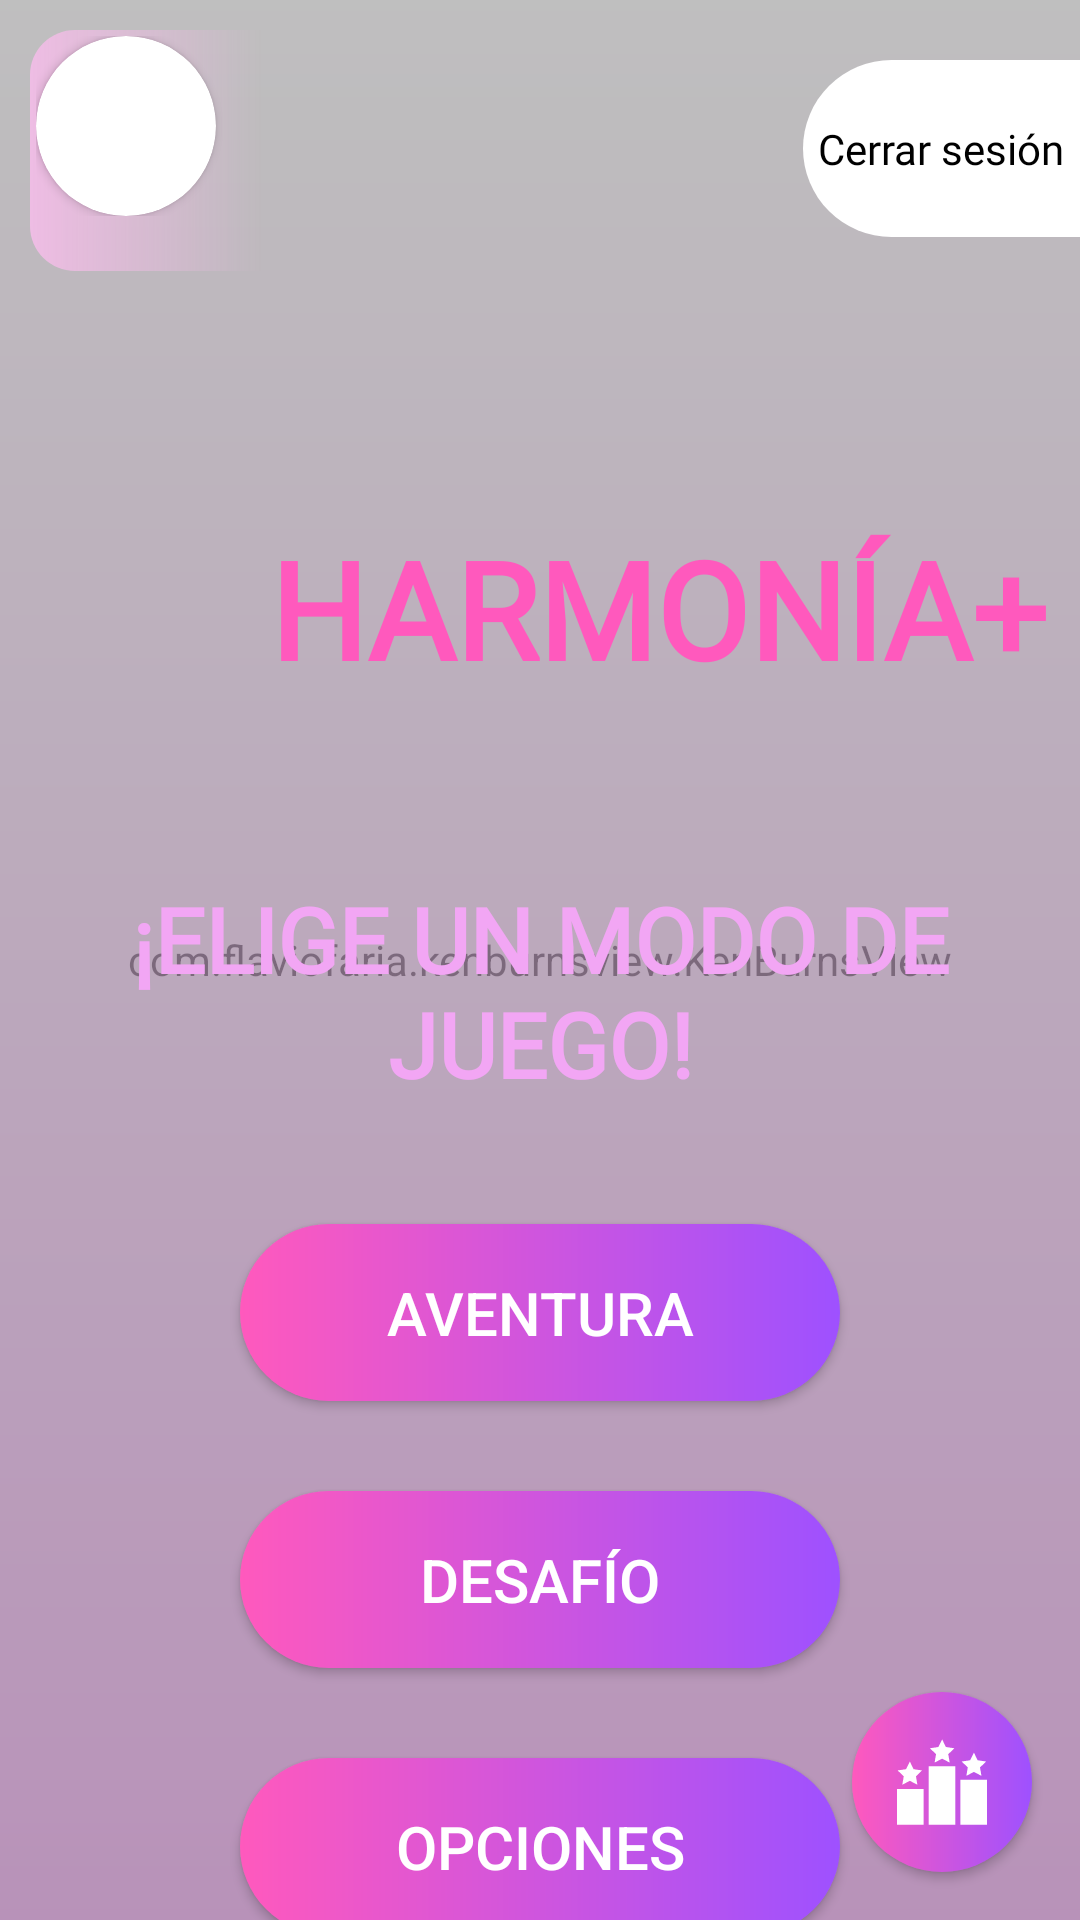

Here is an Android app screen rendered from its layout file. Give the layout XML and the strings, colors and styles it references.
<!-- AndroidManifest.xml: application theme Theme.Harmonia -->
<!-- res/layout/elige_modo_juego_activity.xml -->
<?xml version="1.0" encoding="utf-8"?>
<androidx.constraintlayout.widget.ConstraintLayout xmlns:android="http://schemas.android.com/apk/res/android"
    xmlns:app="http://schemas.android.com/apk/res-auto"
    xmlns:tools="http://schemas.android.com/tools"
    android:layout_width="match_parent"
    android:layout_height="match_parent"
    android:background="@drawable/style_fondo_degradado"
    tools:context=".activities.EligeModoJuegoActivity"
    android:id="@+id/eligeModoJuegoActivity">

    <androidx.constraintlayout.widget.ConstraintLayout
        android:layout_width="match_parent"
        android:layout_height="match_parent">

        <com.flaviofaria.kenburnsview.KenBurnsView
            android:id="@+id/fondoImageView"
            android:layout_width="match_parent"
            android:layout_height="match_parent"
            android:src="@mipmap/img_fondo_2x2"
            android:scaleX="1.0"
            android:scaleY="1.0"
            android:alpha="0.5"/>

        <LinearLayout
            android:id="@+id/menu_superior"
            android:layout_width="match_parent"
            android:layout_height="100dp"
            android:orientation="horizontal"
            app:layout_constraintStart_toStartOf="parent"
            app:layout_constraintTop_toTopOf="parent">

            <LinearLayout
                android:background="@drawable/perfil_menu_redondeado"
                android:layout_width="wrap_content"
                android:layout_height="wrap_content"
                android:layout_marginLeft="10dp"
                android:layout_marginTop="10dp"
                android:clickable="true"
                android:padding="2dp"
                android:gravity="center_vertical"
                android:onClick="menu_perfil"
                android:orientation="vertical">

                <LinearLayout
                    android:layout_width="match_parent"
                    android:layout_height="wrap_content"
                    android:orientation="horizontal">

                    
                    <androidx.cardview.widget.CardView
                        android:layout_width="wrap_content"
                        android:layout_height="wrap_content"
                        android:layout_gravity="center_vertical"
                        app:cardBackgroundColor="@color/blanco"
                        app:cardCornerRadius="200dp"
                        app:cardElevation="2dp">

                        <ImageView
                            android:id="@+id/imageViewFotoPerfil"
                            android:layout_width="60dp"
                            android:layout_height="60dp"
                            android:layout_gravity="center"
                            android:clickable="true"
                            android:onClick="menu_perfil"
                            android:scaleType="centerCrop" />
                    </androidx.cardview.widget.CardView>

                    <TextView
                        android:id="@+id/nombreModoDeJuego"
                        style="@style/Fuente_kameron"
                        android:layout_width="match_parent"
                        android:layout_height="wrap_content"
                        android:layout_gravity="center"
                        android:layout_marginLeft="5dp"
                        android:textColor="@color/negro"
                        android:textSize="14dp"
                        android:textStyle="bold" />
                </LinearLayout>

                <RelativeLayout
                    android:layout_width="wrap_content"
                    android:layout_height="match_parent">

                    <ProgressBar
                        android:id="@+id/progressBarCarga"
                        style="@style/MiProgressBarHorizontal"
                        android:layout_width="150dp"
                        android:layout_height="wrap_content"
                        android:layout_gravity="bottom"
                        android:max="100"
                        android:progress="50"
                        android:progressDrawable="@drawable/style_progressbar" />

                    <TextView
                        android:id="@+id/porcentajeTextView"
                        style="@style/Fuente_kameron"
                        android:layout_width="wrap_content"
                        android:layout_height="wrap_content"
                        android:layout_centerInParent="true"
                        android:gravity="center_vertical"
                        android:textColor="@android:color/black"
                        android:textSize="12sp"
                        android:textStyle="bold" />
                </RelativeLayout>
            </LinearLayout>

            <LinearLayout
                android:layout_width="wrap_content"
                android:layout_height="wrap_content"
                android:layout_gravity="fill_vertical"
                android:orientation="vertical"></LinearLayout>

            <LinearLayout
                android:layout_width="wrap_content"
                android:layout_height="wrap_content"
                android:layout_gravity="center_horizontal"></LinearLayout>

            <View
                android:layout_width="0dp"
                android:layout_height="0dp"
                android:layout_weight="1"/>

            <TextView
                android:id="@+id/cerrarSesion"
                style="@style/Fuente_kameron"
                android:layout_width="wrap_content"
                android:layout_height="wrap_content"
                android:background="@drawable/rounded_left"
                android:clickable="true"
                android:layout_marginVertical="20dp"
                android:onClick="cerrarSesion"
                android:paddingHorizontal="5dp"
                android:paddingVertical="20dp"
                android:text="Cerrar sesión"
                android:textColor="@color/negro"
                android:textSize="14dp"/>
        </LinearLayout>

        <LinearLayout
            android:id="@+id/TituloLogo"
            android:layout_width="match_parent"
            android:layout_height="wrap_content"
            android:layout_marginHorizontal="10dp"
            android:layout_marginVertical="20dp"
            android:gravity="center_vertical"
            android:orientation="vertical"
            app:layout_constraintTop_toBottomOf="@+id/menu_superior">

            
            <LinearLayout
                android:layout_width="match_parent"
                android:layout_height="wrap_content"
                android:layout_margin="0dp"
                android:layout_marginVertical="20dp"
                android:gravity="center_vertical"
                android:orientation="horizontal">

                
                <ImageView
                    android:id="@+id/logoImageView"
                    android:layout_width="80dp"
                    android:layout_height="80dp"
                    android:scaleType="fitCenter"
                    android:src="@mipmap/img_ico_aplicacion" />

                
                <TextView
                    android:id="@+id/titleTextView"
                    style="@style/Fuente_TimesNewRoman"
                    android:layout_width="wrap_content"
                    android:layout_height="wrap_content"
                    android:layout_gravity="bottom"
                    android:text="  HARMONÍA+"
                    android:textColor="@color/rosa"
                    android:textSize="45dp"
                    android:textStyle="bold" />
            </LinearLayout>
        </LinearLayout>

        <TextView
            android:id="@+id/eligeModo"
            style="@style/Fuente_kameron"
            android:layout_width="0dp"
            android:layout_height="wrap_content"
            android:layout_gravity="center_horizontal"
            android:layout_marginHorizontal="20dp"
            android:layout_marginTop="60dp"
            android:paddingHorizontal="10dp"
            android:text="¡ELIGE UN MODO DE JUEGO!"
            android:textAlignment="center"
            android:textColor="@color/principal"
            android:textSize="30sp"
            android:textStyle="bold"
            app:layout_constraintEnd_toEndOf="parent"
            app:layout_constraintStart_toStartOf="parent"
            app:layout_constraintTop_toBottomOf="@+id/TituloLogo" />

        <androidx.appcompat.widget.AppCompatButton
            android:id="@+id/botonAventura"
            android:layout_width="200dp"
            android:layout_height="wrap_content"
            android:layout_gravity="center"
            android:layout_marginTop="40dp"
            android:background="@drawable/style_button_degradado"
            android:onClick="irModoAventura"
            android:padding="16dp"
            android:text="AVENTURA"
            android:textColor="@color/blanco"
            android:textSize="20sp"
            app:layout_constraintEnd_toEndOf="parent"
            app:layout_constraintStart_toStartOf="parent"
            app:layout_constraintTop_toBottomOf="@+id/eligeModo" />


        <androidx.appcompat.widget.AppCompatButton
            android:id="@+id/botonDesafio"
            android:layout_width="200dp"
            android:layout_height="wrap_content"
            android:layout_gravity="center"
            android:layout_marginTop="30dp"
            android:background="@drawable/style_button_degradado"
            android:onClick="irDesafio"
            android:padding="16dp"
            android:text="DESAFÍO"
            android:textColor="@color/blanco"
            android:textSize="20sp"
            app:layout_constraintEnd_toEndOf="parent"
            app:layout_constraintStart_toStartOf="parent"
            app:layout_constraintTop_toBottomOf="@+id/botonAventura" />

        <androidx.appcompat.widget.AppCompatButton
            android:id="@+id/botonOpciones"
            android:layout_width="200dp"
            android:layout_height="wrap_content"
            android:layout_gravity="center"
            android:layout_marginTop="30dp"
            android:background="@drawable/style_button_degradado"
            android:onClick="clickOpciones"
            android:padding="16dp"
            android:text="OPCIONES"
            android:textColor="@color/blanco"
            android:textSize="20sp"
            app:layout_constraintEnd_toEndOf="parent"
            app:layout_constraintStart_toStartOf="parent"
            app:layout_constraintTop_toBottomOf="@+id/botonDesafio" />

        
        <androidx.appcompat.widget.AppCompatButton
            android:id="@+id/botonRanking"
            android:layout_width="60dp"
            android:layout_height="60dp"
            android:layout_margin="16dp"
            android:background="@drawable/icono_ranking_escalado"
            android:padding="0dp"
            android:text=""
            android:textColor="@color/blanco"
            android:textSize="16sp"
            android:layout_gravity="center"
            app:layout_constraintBottom_toBottomOf="parent"
            app:layout_constraintEnd_toEndOf="parent"
            android:gravity="center" />



    </androidx.constraintlayout.widget.ConstraintLayout>
    <FrameLayout
        android:id="@+id/fragment_container_carga"
        android:layout_width="match_parent"
        android:layout_height="match_parent"
        tools:layout_editor_absoluteY="1dp" />
    <FrameLayout
        android:id="@+id/fragment_container_desafio"
        android:layout_width="match_parent"
        android:layout_height="match_parent" />

</androidx.constraintlayout.widget.ConstraintLayout>
<!-- resources referenced by this layout -->
<resources>
  <color name="blanco">#FFFFFFFF</color>
  <color name="negro">#FF000000</color>
  <color name="principal">#F2A6F4</color>
  <color name="rosa">#FF59BD</color>
  <!-- drawable icono_ranking_escalado (drawable) -->
  <?xml version="1.0" encoding="utf-8"?>
  <layer-list xmlns:android="http://schemas.android.com/apk/res/android">
      <item>
          <shape android:shape="rectangle">
              <gradient android:startColor="@color/rosa" android:endColor="@color/morado" android:type="linear"/>
              <corners android:radius="100dp"/>
          </shape>
      </item>
      <item android:drawable="@drawable/ranking_svg"
          android:width="30dp"
          android:height="30dp"
          android:gravity="center">
          <inset android:insetLeft="20dp"
              android:insetTop="20dp"
              android:insetRight="20dp"
              android:insetBottom="20dp" />
      </item>
  </layer-list>
  <!-- drawable perfil_menu_redondeado (drawable) -->
  <?xml version="1.0" encoding="utf-8"?>
  <shape xmlns:android="http://schemas.android.com/apk/res/android">
      <gradient
          android:startColor="@color/fondo_default"
          android:centerColor="@color/transparente"
      android:endColor="@color/transparente"
      android:angle="0"
      />
      <corners android:radius="15dp" /> 
  </shape>
  <!-- drawable rounded_left (drawable) -->
  <?xml version="1.0" encoding="utf-8"?>
  <shape xmlns:android="http://schemas.android.com/apk/res/android">
      <solid android:color="@android:color/white" />
      <corners android:topRightRadius="0dp"
          android:bottomRightRadius="0dp"
          android:topLeftRadius="100dp"
          android:bottomLeftRadius="100dp"/>
  </shape>
  <!-- drawable style_button_degradado (drawable) -->
  <?xml version="1.0" encoding="utf-8"?>
  <shape  android:shape="rectangle" xmlns:android="http://schemas.android.com/apk/res/android">
      <gradient android:startColor="@color/rosa" android:endColor="@color/morado" android:type="linear"/>
      <corners android:radius="100dp"/>
  </shape>
  <!-- drawable style_fondo_degradado (drawable) -->
  <?xml version="1.0" encoding="utf-8"?>
  <shape xmlns:android="http://schemas.android.com/apk/res/android">
      <gradient
          android:angle="90" android:startColor="@color/principal" android:endColor="@color/blanco"
          android:type="linear"/>
  
  </shape>
  <style name="Fuente_TimesNewRoman" parent="TextAppearance.AppCompat.Headline">
          <item name="android:fontFamily">@font/kameronregular</item>
      </style>
  <style name="Fuente_kameron" parent="TextAppearance.AppCompat.Headline">
          <item name="android:fontFamily">@font/kameronregular</item>
      </style>
  <style name="MiProgressBarHorizontal" parent="Widget.AppCompat.ProgressBar.Horizontal">
          <item name="android:height">10dp</item>
  
      </style>
  <style name="Theme.Harmonia" parent="Base.Theme.Harmonia" />
  <color name="morado">#9E51FF</color>
  <color name="fondo_default">#EEBCE3</color>
  <color name="transparente">#00ffffff</color>
  <style name="Base.Theme.Harmonia" parent="Theme.Material3.DayNight.NoActionBar">
          
          
      </style>
</resources>
